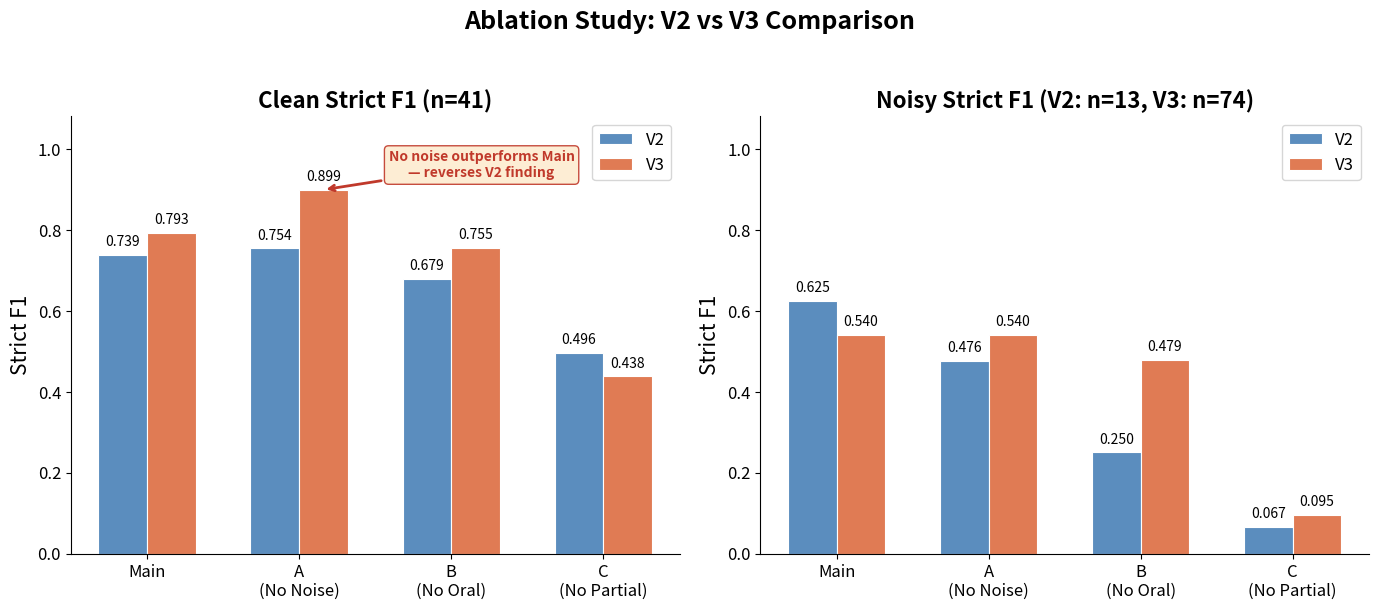

Write Python code to recreate this figure. (Note: this script raises an exception after producing the figure.)
"""Generate three publication-quality figures for the README."""
import matplotlib.pyplot as plt
import matplotlib.patches as mpatches
import numpy as np

# Consistent style
plt.rcParams.update({
    'font.size': 14,
    'axes.labelsize': 15,
    'axes.titlesize': 16,
    'xtick.labelsize': 12,
    'ytick.labelsize': 12,
    'legend.fontsize': 12,
    'figure.dpi': 300,
})

# Color palette
C_V2 = '#5B8DBE'       # steel blue
C_V3 = '#E07B54'       # warm orange
C_CRF = '#5B8DBE'      # steel blue
C_BERT = '#E07B54'     # warm orange
C_REMAIN = '#4A7C59'   # forest green
C_REMOVED = '#D4A574'  # tan/sand

OUTDIR = 'results/figures'

# ─────────────────────────────────────────────
# Figure 1: Ablation V2 vs V3
# ─────────────────────────────────────────────
def fig1():
    variants = ['Main', 'A\n(No Noise)', 'B\n(No Oral)', 'C\n(No Partial)']
    v2_clean = [0.739, 0.754, 0.679, 0.496]
    v3_clean = [0.793, 0.899, 0.755, 0.438]
    v2_noisy = [0.625, 0.476, 0.250, 0.067]
    v3_noisy = [0.540, 0.540, 0.479, 0.095]

    fig, (ax1, ax2) = plt.subplots(1, 2, figsize=(14, 6))
    x = np.arange(len(variants))
    w = 0.32

    for ax, v2, v3, title in [
        (ax1, v2_clean, v3_clean, 'Clean Strict F1 (n=41)'),
        (ax2, v2_noisy, v3_noisy, 'Noisy Strict F1 (V2: n=13, V3: n=74)')
    ]:
        bars_v2 = ax.bar(x - w/2, v2, w, color=C_V2, label='V2', edgecolor='white', linewidth=0.8)
        bars_v3 = ax.bar(x + w/2, v3, w, color=C_V3, label='V3', edgecolor='white', linewidth=0.8)
        for bar in bars_v2:
            ax.text(bar.get_x() + bar.get_width()/2, bar.get_height() + 0.015,
                    f'{bar.get_height():.3f}', ha='center', va='bottom', fontsize=10)
        for bar in bars_v3:
            ax.text(bar.get_x() + bar.get_width()/2, bar.get_height() + 0.015,
                    f'{bar.get_height():.3f}', ha='center', va='bottom', fontsize=10)
        ax.set_xticks(x)
        ax.set_xticklabels(variants)
        ax.set_ylim(0, 1.08)
        ax.set_ylabel('Strict F1')
        ax.set_title(title, fontweight='bold')
        ax.legend(loc='upper right')
        ax.spines['top'].set_visible(False)
        ax.spines['right'].set_visible(False)

    # Annotation on clean panel — Variant A V3 bar
    ax1.annotate(
        'No noise outperforms Main\n— reverses V2 finding',
        xy=(1 + w/2, 0.899), xytext=(2.2, 0.96),
        fontsize=10, fontweight='bold', color='#C0392B',
        arrowprops=dict(arrowstyle='->', color='#C0392B', lw=2),
        ha='center', va='center',
        bbox=dict(boxstyle='round,pad=0.3', facecolor='#FDEBD0', edgecolor='#C0392B', alpha=0.9)
    )

    fig.suptitle('Ablation Study: V2 vs V3 Comparison', fontsize=18, fontweight='bold', y=1.02)
    fig.tight_layout()
    fig.savefig(f'{OUTDIR}/ablation_v2_vs_v3.png', dpi=300, bbox_inches='tight')
    plt.close(fig)
    print('Saved ablation_v2_vs_v3.png')


# ─────────────────────────────────────────────
# Figure 2: Error Reduction Waterfall
# ─────────────────────────────────────────────
def fig2():
    steps = [
        'BERT-Small\nstandalone',
        '+ Rules routing\n(CONTRACT_ID)',
        '+ Oral-format\nregex',
        '+ Min span\nfilter',
        '+ Self-correction\nfilter',
        'Final\nensemble',
    ]
    remaining = [33, 20, 16, 13, 12, 12]
    removed   = [ 0, 13,  4,  3,  1,  0]
    labels    = ['', 'CONTRACT_ID → rules', 'oral CONTRACT_ID\npatterns',
                 'single-char\nfalse alarms', "'david'\nfalse alarm", '']

    fig, ax = plt.subplots(figsize=(10, 6))
    y = np.arange(len(steps))[::-1]  # top to bottom
    bar_h = 0.55

    for i in range(len(steps)):
        # Remaining errors bar
        color = C_REMAIN if i < len(steps) - 1 else '#2E6B4A'
        ax.barh(y[i], remaining[i], height=bar_h, color=color, edgecolor='white', linewidth=0.8)
        # Remaining count label
        ax.text(remaining[i] / 2, y[i], str(remaining[i]),
                ha='center', va='center', fontsize=14, fontweight='bold', color='white')

        if removed[i] > 0:
            # Removed segment (lighter, stacked after remaining)
            ax.barh(y[i], removed[i], left=remaining[i], height=bar_h,
                    color=C_REMOVED, edgecolor='white', linewidth=0.8, alpha=0.85)
            # Removed count inside segment
            ax.text(remaining[i] + removed[i] / 2, y[i],
                    f'−{removed[i]}', ha='center', va='center', fontsize=12, fontweight='bold', color='#8B4513')
            # Label to the right
            ax.text(remaining[i] + removed[i] + 0.5, y[i], labels[i],
                    ha='left', va='center', fontsize=10, color='#666666')

    ax.set_yticks(y)
    ax.set_yticklabels(steps)
    ax.set_xlabel('Number of Errors', fontsize=14)
    ax.set_xlim(0, 40)
    ax.set_title('Ensemble Error Reduction Waterfall', fontsize=18, fontweight='bold')
    ax.spines['top'].set_visible(False)
    ax.spines['right'].set_visible(False)

    # "64% error reduction" annotation
    ax.text(20, y[-1] - 0.8, '64% error reduction (33 → 12)',
            fontsize=14, fontweight='bold', color='#2E6B4A',
            ha='center', va='center',
            bbox=dict(boxstyle='round,pad=0.4', facecolor='#E8F5E9', edgecolor='#2E6B4A'))

    # Legend
    legend_elements = [
        mpatches.Patch(facecolor=C_REMAIN, label='Remaining errors'),
        mpatches.Patch(facecolor=C_REMOVED, alpha=0.85, label='Errors removed by component'),
    ]
    ax.legend(handles=legend_elements, loc='lower right', fontsize=11)

    fig.tight_layout()
    fig.savefig(f'{OUTDIR}/ensemble_error_waterfall.png', dpi=300, bbox_inches='tight')
    plt.close(fig)
    print('Saved ensemble_error_waterfall.png')


# ─────────────────────────────────────────────
# Figure 3: CRF vs BERT Per-Entity
# ─────────────────────────────────────────────
def fig3():
    entities = ['CONTRACT_ID', 'EMAIL', 'ISSUE_DATE', 'NAME', 'PRODUCT']
    crf_clean  = [0.933, 0.818, 0.897, 0.583, 0.857]
    bert_clean = [0.581, 0.818, 0.824, 0.889, 0.833]

    fig, (ax1, ax2) = plt.subplots(1, 2, figsize=(14, 6),
                                    gridspec_kw={'width_ratios': [3, 1.2]})

    # Left panel: per-entity clean
    x = np.arange(len(entities))
    w = 0.32
    ax1.bar(x - w/2, crf_clean,  w, color=C_CRF,  label='CRF', edgecolor='white', linewidth=0.8)
    ax1.bar(x + w/2, bert_clean, w, color=C_BERT, label='BERT-Small', edgecolor='white', linewidth=0.8)

    # Value labels and winner stars
    for i in range(len(entities)):
        crf_val, bert_val = crf_clean[i], bert_clean[i]
        # CRF bar label
        ax1.text(x[i] - w/2, crf_val + 0.015, f'{crf_val:.3f}',
                ha='center', va='bottom', fontsize=9.5)
        # BERT bar label
        ax1.text(x[i] + w/2, bert_val + 0.015, f'{bert_val:.3f}',
                ha='center', va='bottom', fontsize=9.5)
        # Star on winner
        if crf_val > bert_val:
            ax1.plot(x[i] - w/2, crf_val + 0.06, '*', markersize=14, color='gold',
                    markeredgecolor='#B8860B', markeredgewidth=1)
        elif bert_val > crf_val:
            ax1.plot(x[i] + w/2, bert_val + 0.06, '*', markersize=14, color='gold',
                    markeredgecolor='#B8860B', markeredgewidth=1)

    # Annotations
    ax1.annotate("BERT's only\ndecisive win", xy=(3 + w/2, 0.889), xytext=(3.7, 0.65),
                fontsize=10, fontweight='bold', color='#C0392B',
                arrowprops=dict(arrowstyle='->', color='#C0392B', lw=2),
                ha='center',
                bbox=dict(boxstyle='round,pad=0.3', facecolor='#FDEBD0', edgecolor='#C0392B', alpha=0.9))

    ax1.annotate("CRF: P=1.000\nR=0.812", xy=(2 - w/2, 0.897), xytext=(0.8, 0.65),
                fontsize=10, fontweight='bold', color='#2471A3',
                arrowprops=dict(arrowstyle='->', color='#2471A3', lw=2),
                ha='center',
                bbox=dict(boxstyle='round,pad=0.3', facecolor='#D6EAF8', edgecolor='#2471A3', alpha=0.9))

    ax1.set_xticks(x)
    ax1.set_xticklabels(entities, fontsize=11)
    ax1.set_ylim(0, 1.08)
    ax1.set_ylabel('Strict F1')
    ax1.set_title('Clean Strict F1 by Entity Type', fontweight='bold')
    ax1.legend(loc='lower left', fontsize=11)
    ax1.spines['top'].set_visible(False)
    ax1.spines['right'].set_visible(False)

    # Right panel: overall noisy
    noisy_labels = ['CRF', 'BERT-Small']
    noisy_vals = [0.354, 0.540]
    colors = [C_CRF, C_BERT]
    bars = ax2.bar(noisy_labels, noisy_vals, width=0.5, color=colors, edgecolor='white', linewidth=0.8)
    for bar, val in zip(bars, noisy_vals):
        ax2.text(bar.get_x() + bar.get_width()/2, val + 0.02,
                f'{val:.3f}', ha='center', va='bottom', fontsize=12, fontweight='bold')
    ax2.set_ylim(0, 1.08)
    ax2.set_ylabel('Strict F1')
    ax2.set_title('Overall Noisy\nStrict F1', fontweight='bold')
    ax2.spines['top'].set_visible(False)
    ax2.spines['right'].set_visible(False)

    fig.suptitle('CRF vs BERT-Small: Complementary Strengths', fontsize=18, fontweight='bold', y=1.02)
    fig.tight_layout()
    fig.savefig(f'{OUTDIR}/crf_vs_bert_entity.png', dpi=300, bbox_inches='tight')
    plt.close(fig)
    print('Saved crf_vs_bert_entity.png')


if __name__ == '__main__':
    fig1()
    fig2()
    fig3()
    print('All figures generated.')
